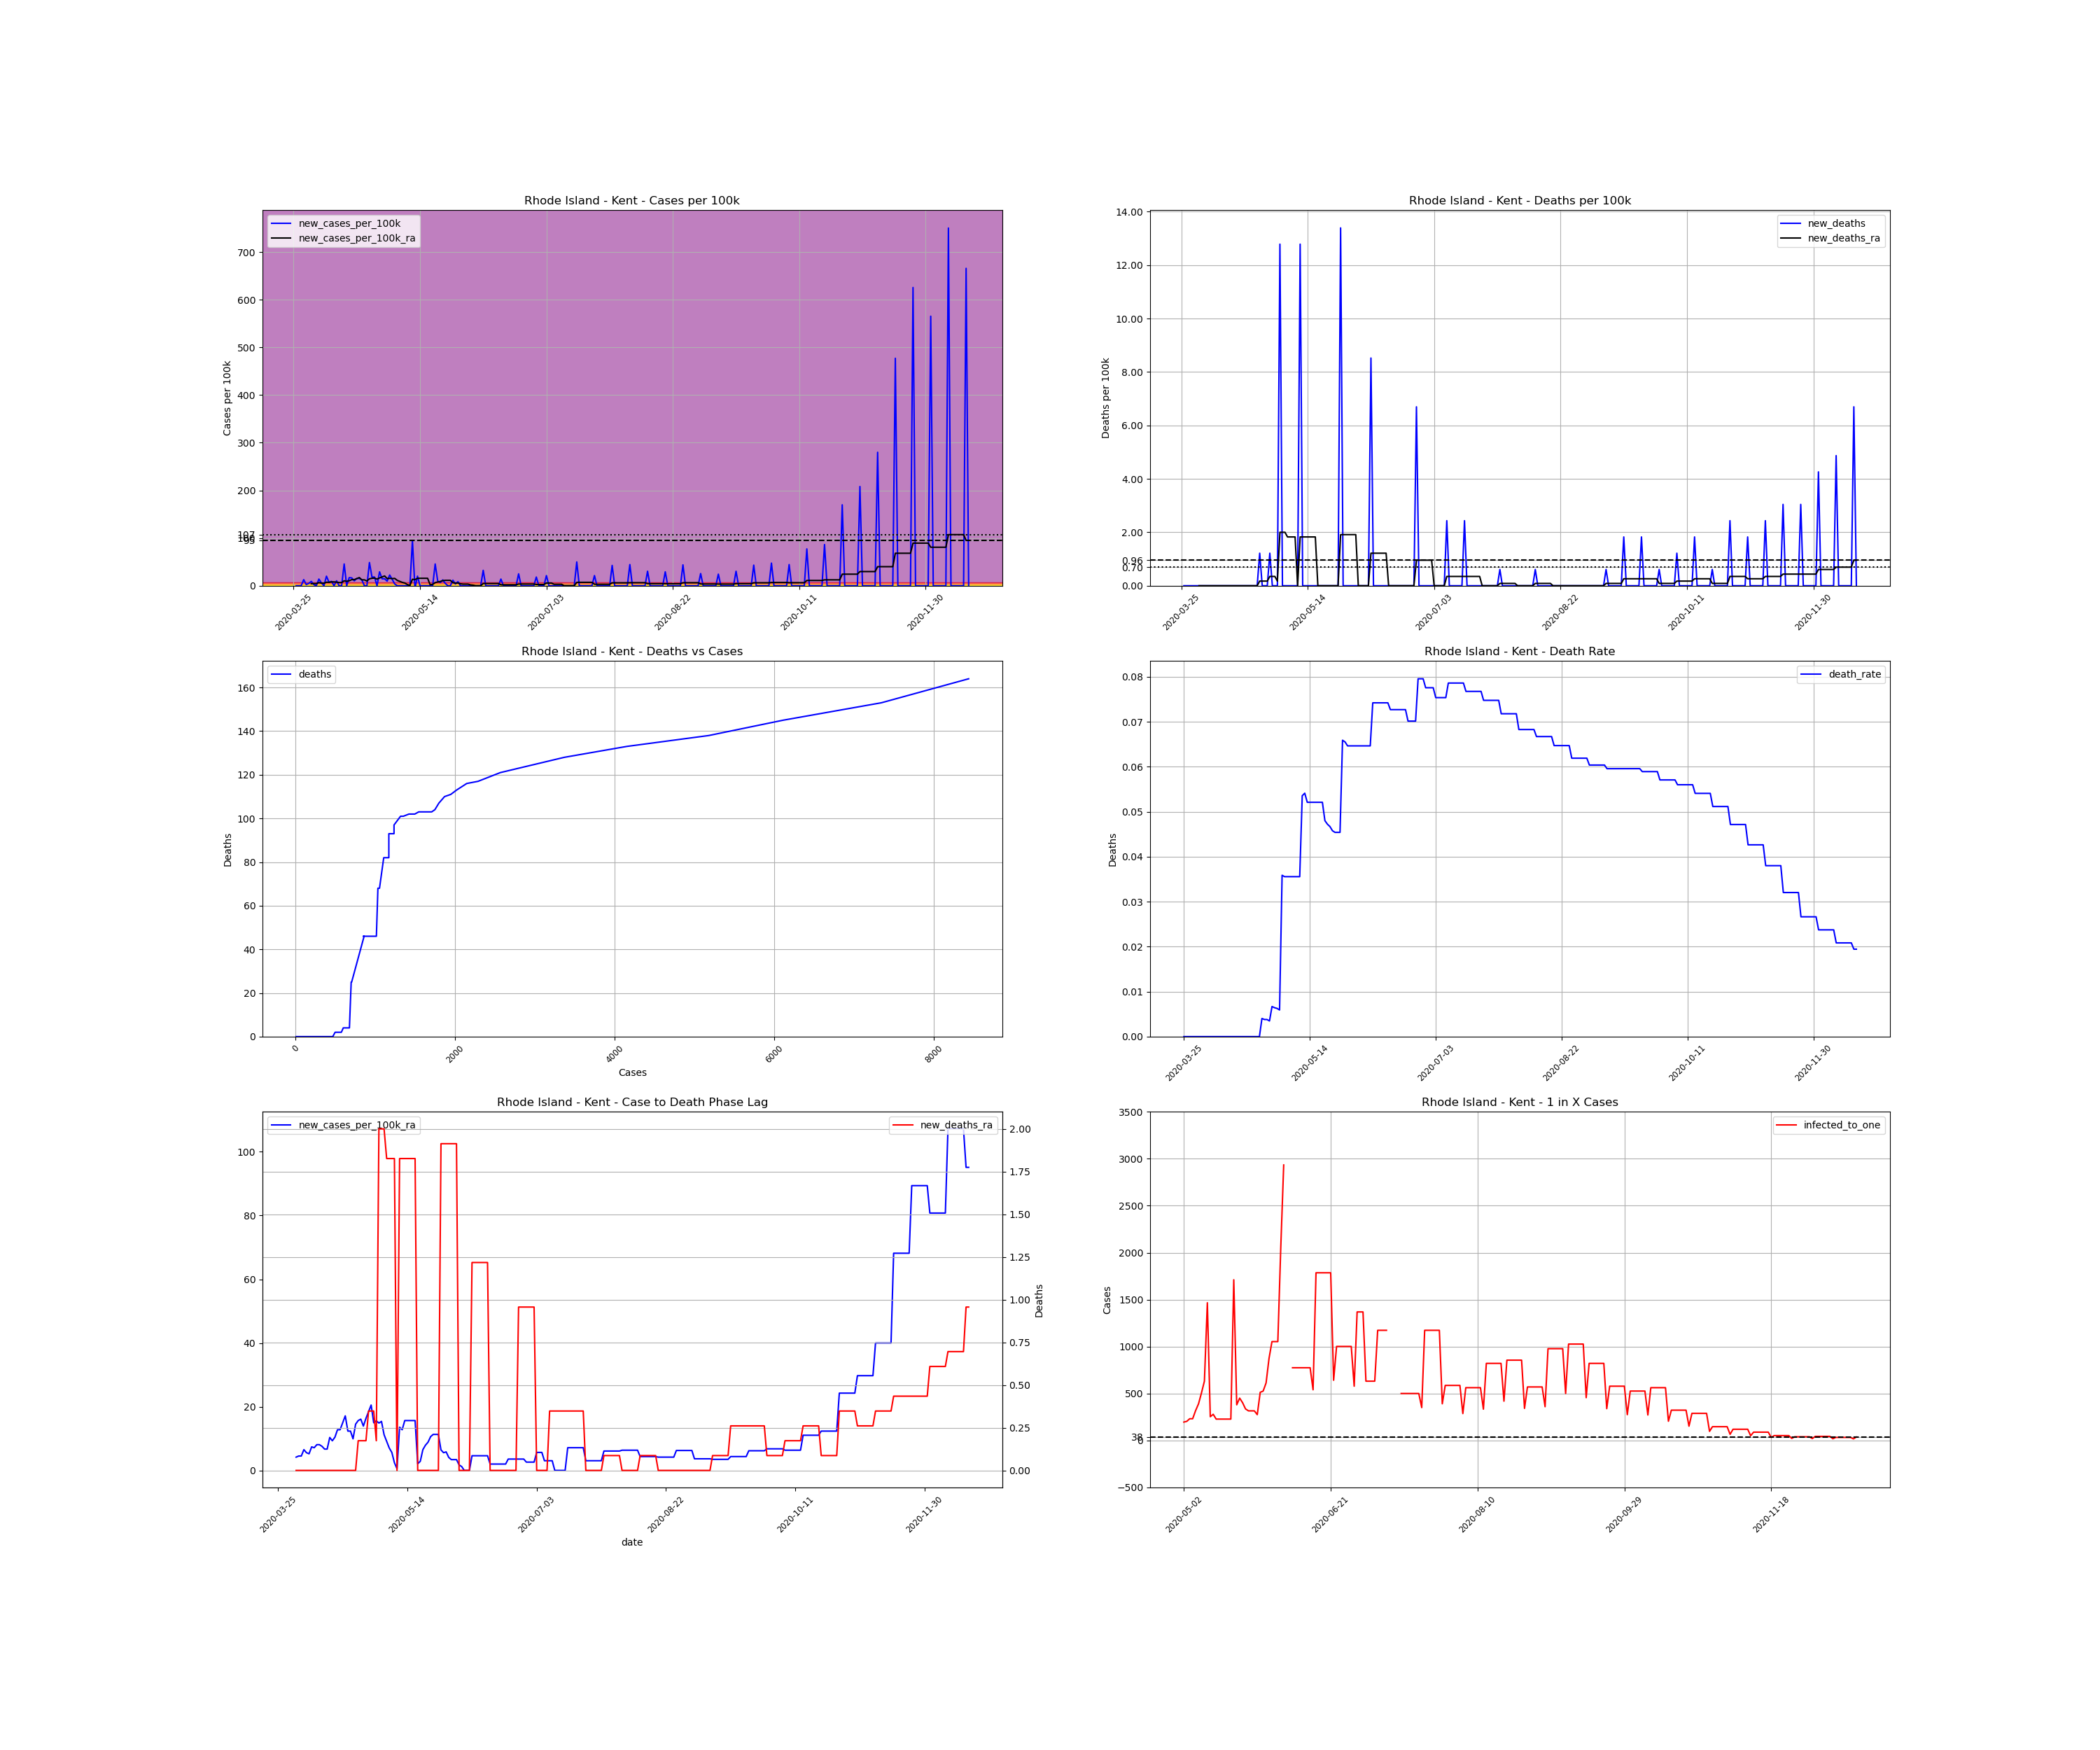

Source data for this figure (header and first rows):
, date, county, state, fips, cases, deaths, COUNTY, STNAME, CTYNAME, POPESTIMATE2019, cases_per_100k, deaths_per_100k, death_rate, new_cases, new_cases_per_100k, new_deaths, new_cases_per_100k_ra, new_deaths_ra, active_cases, infected_to_one
396295, 2020-03-25, Kent, Rhode Island, 44003, 7, 0.0, 3, Rhode Island, Kent, 164292, 4.261, 0.0, 0.0, , , , , , , 
396296, 2020-03-26, Kent, Rhode Island, 44003, 7, 0.0, 3, Rhode Island, Kent, 164292, 4.261, 0.0, 0.0, 0.0, 0.0, 0.0, , , , 
396297, 2020-03-27, Kent, Rhode Island, 44003, 7, 0.0, 3, Rhode Island, Kent, 164292, 4.261, 0.0, 0.0, 0.0, 0.0, 0.0, , , , 
396298, 2020-03-28, Kent, Rhode Island, 44003, 7, 0.0, 3, Rhode Island, Kent, 164292, 4.261, 0.0, 0.0, 0.0, 0.0, 0.0, , , , 
396299, 2020-03-29, Kent, Rhode Island, 44003, 28, 0.0, 3, Rhode Island, Kent, 164292, 17.04, 0.0, 0.0, 21.0, 12.78, 0.0, , , , 
396300, 2020-03-30, Kent, Rhode Island, 44003, 32, 0.0, 3, Rhode Island, Kent, 164292, 19.48, 0.0, 0.0, 4.0, 2.435, 0.0, , , , 
396301, 2020-03-31, Kent, Rhode Island, 44003, 40, 0.0, 3, Rhode Island, Kent, 164292, 24.35, 0.0, 0.0, 8.0, 4.869, 0.0, , , , 
396302, 2020-04-01, Kent, Rhode Island, 44003, 55, 0.0, 3, Rhode Island, Kent, 164292, 33.48, 0.0, 0.0, 15.0, 9.13, 0.0, 4.174, 0.0, , 
396303, 2020-04-02, Kent, Rhode Island, 44003, 59, 0.0, 3, Rhode Island, Kent, 164292, 35.91, 0.0, 0.0, 4.0, 2.435, 0.0, 4.522, 0.0, 52.0, 789.9
396304, 2020-04-03, Kent, Rhode Island, 44003, 59, 0.0, 3, Rhode Island, Kent, 164292, 35.91, 0.0, 0.0, 0.0, 0.0, 0.0, 4.522, 0.0, 52.0, 789.9
396305, 2020-04-04, Kent, Rhode Island, 44003, 82, 0.0, 3, Rhode Island, Kent, 164292, 49.91, 0.0, 0.0, 23.0, 14, 0.0, 6.521, 0.0, 75.0, 547.6
396306, 2020-04-05, Kent, Rhode Island, 44003, 92, 0.0, 3, Rhode Island, Kent, 164292, 56, 0.0, 0.0, 10.0, 6.087, 0.0, 5.565, 0.0, 85.0, 483.2
396307, 2020-04-06, Kent, Rhode Island, 44003, 92, 0.0, 3, Rhode Island, Kent, 164292, 56, 0.0, 0.0, 0.0, 0.0, 0.0, 5.217, 0.0, 64.0, 641.8
396308, 2020-04-07, Kent, Rhode Island, 44003, 125, 0.0, 3, Rhode Island, Kent, 164292, 76.08, 0.0, 0.0, 33.0, 20.09, 0.0, 7.391, 0.0, 93.0, 441.6
396309, 2020-04-08, Kent, Rhode Island, 44003, 137, 0.0, 3, Rhode Island, Kent, 164292, 83.39, 0.0, 0.0, 12.0, 7.304, 0.0, 7.13, 0.0, 97.0, 423.4
396310, 2020-04-09, Kent, Rhode Island, 44003, 152, 0.0, 3, Rhode Island, Kent, 164292, 92.52, 0.0, 0.0, 15.0, 9.13, 0.0, 8.087, 0.0, 97.0, 423.4
396311, 2020-04-10, Kent, Rhode Island, 44003, 152, 0.0, 3, Rhode Island, Kent, 164292, 92.52, 0.0, 0.0, 0.0, 0.0, 0.0, 8.087, 0.0, 93.0, 441.6
396312, 2020-04-11, Kent, Rhode Island, 44003, 169, 0.0, 3, Rhode Island, Kent, 164292, 102.9, 0.0, 0.0, 17.0, 10.35, 0.0, 7.565, 0.0, 110.0, 373.4
396313, 2020-04-12, Kent, Rhode Island, 44003, 169, 0.0, 3, Rhode Island, Kent, 164292, 102.9, 0.0, 0.0, 0.0, 0.0, 0.0, 6.695, 0.0, 87.0, 472.1
396314, 2020-04-13, Kent, Rhode Island, 44003, 169, 0.0, 3, Rhode Island, Kent, 164292, 102.9, 0.0, 0.0, 0.0, 0.0, 0.0, 6.695, 0.0, 77.0, 533.4
396315, 2020-04-14, Kent, Rhode Island, 44003, 244, 0.0, 3, Rhode Island, Kent, 164292, 148.5, 0.0, 0.0, 75.0, 45.65, 0.0, 10.35, 0.0, 152.0, 270.2
396316, 2020-04-15, Kent, Rhode Island, 44003, 244, 0.0, 3, Rhode Island, Kent, 164292, 148.5, 0.0, 0.0, 0.0, 0.0, 0.0, 9.304, 0.0, 119.0, 345.2
396317, 2020-04-16, Kent, Rhode Island, 44003, 272, 0.0, 3, Rhode Island, Kent, 164292, 165.6, 0.0, 0.0, 28.0, 17.04, 0.0, 10.43, 0.0, 135.0, 304.2
396318, 2020-04-17, Kent, Rhode Island, 44003, 299, 0.0, 3, Rhode Island, Kent, 164292, 182, 0.0, 0.0, 27.0, 16.43, 0.0, 12.78, 0.0, 147.0, 279.4
396319, 2020-04-18, Kent, Rhode Island, 44003, 316, 0.0, 3, Rhode Island, Kent, 164292, 192.3, 0.0, 0.0, 17.0, 10.35, 0.0, 12.78, 0.0, 164.0, 250.4
396320, 2020-04-19, Kent, Rhode Island, 44003, 341, 0.0, 3, Rhode Island, Kent, 164292, 207.6, 0.0, 0.0, 25.0, 15.22, 0.0, 14.96, 0.0, 172.0, 238.8
396321, 2020-04-20, Kent, Rhode Island, 44003, 366, 0.0, 3, Rhode Island, Kent, 164292, 222.8, 0.0, 0.0, 25.0, 15.22, 0.0, 17.13, 0.0, 197.0, 208.5
396322, 2020-04-21, Kent, Rhode Island, 44003, 386, 0.0, 3, Rhode Island, Kent, 164292, 234.9, 0.0, 0.0, 20.0, 12.17, 0.0, 12.35, 0.0, 217.0, 189.3
396323, 2020-04-22, Kent, Rhode Island, 44003, 386, 0.0, 3, Rhode Island, Kent, 164292, 234.9, 0.0, 0.0, 0.0, 0.0, 0.0, 12.35, 0.0, 142.0, 289.2
396324, 2020-04-23, Kent, Rhode Island, 44003, 386, 0.0, 3, Rhode Island, Kent, 164292, 234.9, 0.0, 0.0, 0.0, 0.0, 0.0, 9.913, 0.0, 142.0, 289.2
396325, 2020-04-24, Kent, Rhode Island, 44003, 466, 0.0, 3, Rhode Island, Kent, 164292, 283.6, 0.0, 0.0, 80.0, 48.69, 0.0, 14.52, 0.0, 194.0, 211.7
396326, 2020-04-25, Kent, Rhode Island, 44003, 496, 2.0, 3, Rhode Island, Kent, 164292, 301.9, 1.217, 0.004032, 30.0, 18.26, 1.217, 15.65, 0.1739, 197.0, 208.5
396327, 2020-04-26, Kent, Rhode Island, 44003, 526, 2.0, 3, Rhode Island, Kent, 164292, 320.2, 1.217, 0.003802, 30.0, 18.26, 0.0, 16.09, 0.1739, 210.0, 195.6
396328, 2020-04-27, Kent, Rhode Island, 44003, 526, 2.0, 3, Rhode Island, Kent, 164292, 320.2, 1.217, 0.003802, 0.0, 0.0, 0.0, 13.91, 0.1739, 185.0, 222
396329, 2020-04-28, Kent, Rhode Island, 44003, 574, 2.0, 3, Rhode Island, Kent, 164292, 349.4, 1.217, 0.003484, 48.0, 29.22, 0.0, 16.35, 0.1739, 208.0, 197.5
396330, 2020-04-29, Kent, Rhode Island, 44003, 598, 4.0, 3, Rhode Island, Kent, 164292, 364, 2.435, 0.006689, 24.0, 14.61, 1.217, 18.43, 0.3478, 212.0, 193.7
396331, 2020-04-30, Kent, Rhode Island, 44003, 622, 4.0, 3, Rhode Island, Kent, 164292, 378.6, 2.435, 0.006431, 24.0, 14.61, 0.0, 20.52, 0.3478, 236.0, 174
396332, 2020-05-01, Kent, Rhode Island, 44003, 638, 4.0, 3, Rhode Island, Kent, 164292, 388.3, 2.435, 0.00627, 16.0, 9.739, 0.0, 14.96, 0.3478, 252.0, 163
396333, 2020-05-02, Kent, Rhode Island, 44003, 675, 4.0, 3, Rhode Island, Kent, 164292, 410.9, 2.435, 0.005926, 37.0, 22.52, 0.0, 15.56, 0.1739, 209.0, 196.5
396334, 2020-05-03, Kent, Rhode Island, 44003, 697, 25.0, 3, Rhode Island, Kent, 164292, 424.2, 15.22, 0.03587, 22.0, 13.39, 12.78, 14.87, 2, 201.0, 204.3
396335, 2020-05-04, Kent, Rhode Island, 44003, 703, 25.0, 3, Rhode Island, Kent, 164292, 427.9, 15.22, 0.03556, 6.0, 3.652, 0.0, 15.39, 2, 177.0, 232.1
396336, 2020-05-05, Kent, Rhode Island, 44003, 703, 25.0, 3, Rhode Island, Kent, 164292, 427.9, 15.22, 0.03556, 0.0, 0.0, 0.0, 11.22, 2, 177.0, 232.1
396337, 2020-05-06, Kent, Rhode Island, 44003, 703, 25.0, 3, Rhode Island, Kent, 164292, 427.9, 15.22, 0.03556, 0.0, 0.0, 0.0, 9.13, 1.826, 129.0, 318.4
396338, 2020-05-07, Kent, Rhode Island, 44003, 703, 25.0, 3, Rhode Island, Kent, 164292, 427.9, 15.22, 0.03556, 0.0, 0.0, 0.0, 7.043, 1.826, 105.0, 391.2
396339, 2020-05-08, Kent, Rhode Island, 44003, 703, 25.0, 3, Rhode Island, Kent, 164292, 427.9, 15.22, 0.03556, 0.0, 0.0, 0.0, 5.652, 1.826, 81.0, 507.1
396340, 2020-05-09, Kent, Rhode Island, 44003, 703, 25.0, 3, Rhode Island, Kent, 164292, 427.9, 15.22, 0.03556, 0.0, 0.0, 0.0, 2.435, 1.826, 65.0, 631.9
396341, 2020-05-10, Kent, Rhode Island, 44003, 703, 25.0, 3, Rhode Island, Kent, 164292, 427.9, 15.22, 0.03556, 0.0, 0.0, 0.0, 0.5217, 0.0, 28.0, 1467
396342, 2020-05-11, Kent, Rhode Island, 44003, 859, 46.0, 3, Rhode Island, Kent, 164292, 522.8, 28, 0.05355, 156.0, 94.95, 12.78, 13.56, 1.826, 162.0, 253.5
396343, 2020-05-12, Kent, Rhode Island, 44003, 850, 46.0, 3, Rhode Island, Kent, 164292, 517.4, 28, 0.05412, -9.0, -5.478, 0.0, 12.78, 1.826, 147.0, 279.4
396344, 2020-05-13, Kent, Rhode Island, 44003, 883, 46.0, 3, Rhode Island, Kent, 164292, 537.5, 28, 0.0521, 33.0, 20.09, 0.0, 15.65, 1.826, 180.0, 228.2
396345, 2020-05-14, Kent, Rhode Island, 44003, 883, 46.0, 3, Rhode Island, Kent, 164292, 537.5, 28, 0.0521, 0.0, 0.0, 0.0, 15.65, 1.826, 180.0, 228.2
396346, 2020-05-15, Kent, Rhode Island, 44003, 883, 46.0, 3, Rhode Island, Kent, 164292, 537.5, 28, 0.0521, 0.0, 0.0, 0.0, 15.65, 1.826, 180.0, 228.2
396347, 2020-05-16, Kent, Rhode Island, 44003, 883, 46.0, 3, Rhode Island, Kent, 164292, 537.5, 28, 0.0521, 0.0, 0.0, 0.0, 15.65, 1.826, 180.0, 228.2
396348, 2020-05-17, Kent, Rhode Island, 44003, 883, 46.0, 3, Rhode Island, Kent, 164292, 537.5, 28, 0.0521, 0.0, 0.0, 0.0, 15.65, 1.826, 180.0, 228.2
396349, 2020-05-18, Kent, Rhode Island, 44003, 883, 46.0, 3, Rhode Island, Kent, 164292, 537.5, 28, 0.0521, 0.0, 0.0, 0.0, 2.087, 0.0, 180.0, 228.2
396350, 2020-05-19, Kent, Rhode Island, 44003, 883, 46.0, 3, Rhode Island, Kent, 164292, 537.5, 28, 0.0521, 0.0, 0.0, 0.0, 2.869, 0.0, 24.0, 1711
396351, 2020-05-20, Kent, Rhode Island, 44003, 958, 46.0, 3, Rhode Island, Kent, 164292, 583.1, 28, 0.04802, 75.0, 45.65, 0.0, 6.521, 0.0, 108.0, 380.3
396352, 2020-05-21, Kent, Rhode Island, 44003, 974, 46.0, 3, Rhode Island, Kent, 164292, 592.8, 28, 0.04723, 16.0, 9.739, 0.0, 7.913, 0.0, 91.0, 451.4
396353, 2020-05-22, Kent, Rhode Island, 44003, 985, 46.0, 3, Rhode Island, Kent, 164292, 599.5, 28, 0.0467, 11.0, 6.695, 0.0, 8.869, 0.0, 102.0, 402.7
396354, 2020-05-23, Kent, Rhode Island, 44003, 1005, 46.0, 3, Rhode Island, Kent, 164292, 611.7, 28, 0.04577, 20.0, 12.17, 0.0, 10.61, 0.0, 122.0, 336.7
... 208 more rows
